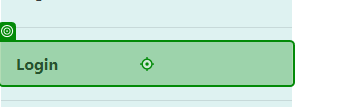
Task: This is a process
Array Britz - 30449960
Workflow: Login

Step 1: click on the link 'Login' in window 'Home Page - Connected Office: Device Management' (chrome.exe)

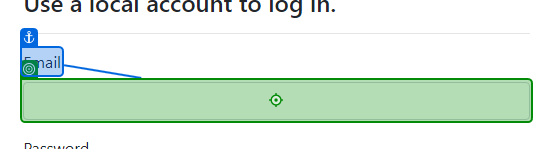
Step 2: type [uName] into the text box in window 'Log in - Connected Office: Device Management' (chrome.exe)

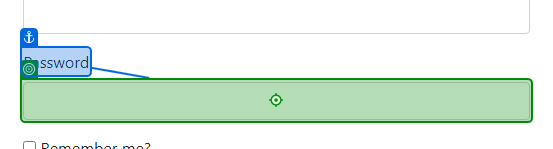
Step 3: type a value into the text box in window 'Log in - Connected Office: Device Management' (chrome.exe)

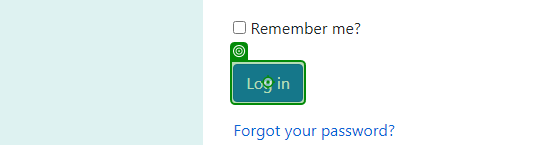
Step 4: click on the button 'login-submit' in window 'Log in - Connected Office: Device Management' (chrome.exe)
